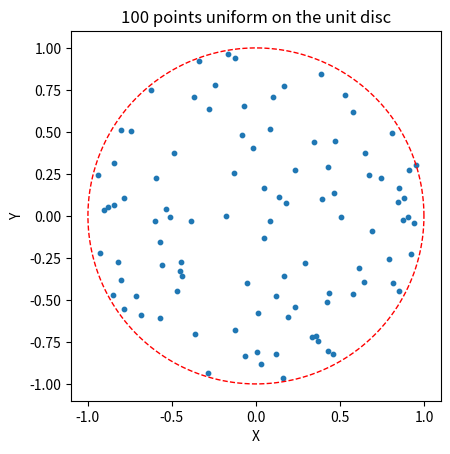

The matplotlib source for this figure:
"""
Chapter 3 - Monte Carlo Methods
Exercise 1

Notes: notes/ch03-monte-carlo-methods/exercises.md

Part (c): Simulate 100 independent draws of [X, Y]^T uniformly distributed on
the unit disc, using X = R*cos(Theta), Y = R*sin(Theta), with
Theta ~ U(0, 2*pi) and R generated by inverse-transform from
F_R(r) = r^2 for 0 <= r <= 1 (so F_R^{-1}(u) = sqrt(u)).
"""

import numpy as np
import matplotlib.pyplot as plt

n = 100
U = np.random.rand(n)
Theta = np.random.rand(n) * 2*np.pi
R = np.sqrt(U)  # inverse-transform: F_R(r) = r^2  =>  F_R^{-1}(u) = sqrt(u)
X = R*np.cos(Theta)
Y = R*np.sin(Theta)

plt.scatter(X, Y, s=10)
plt.gca().set_aspect('equal')
theta_circle = np.linspace(0, 2*np.pi, 200)
plt.plot(np.cos(theta_circle), np.sin(theta_circle), 'r--', linewidth=1)
plt.xlabel('X')
plt.ylabel('Y')
plt.title('100 points uniform on the unit disc')
plt.show()
